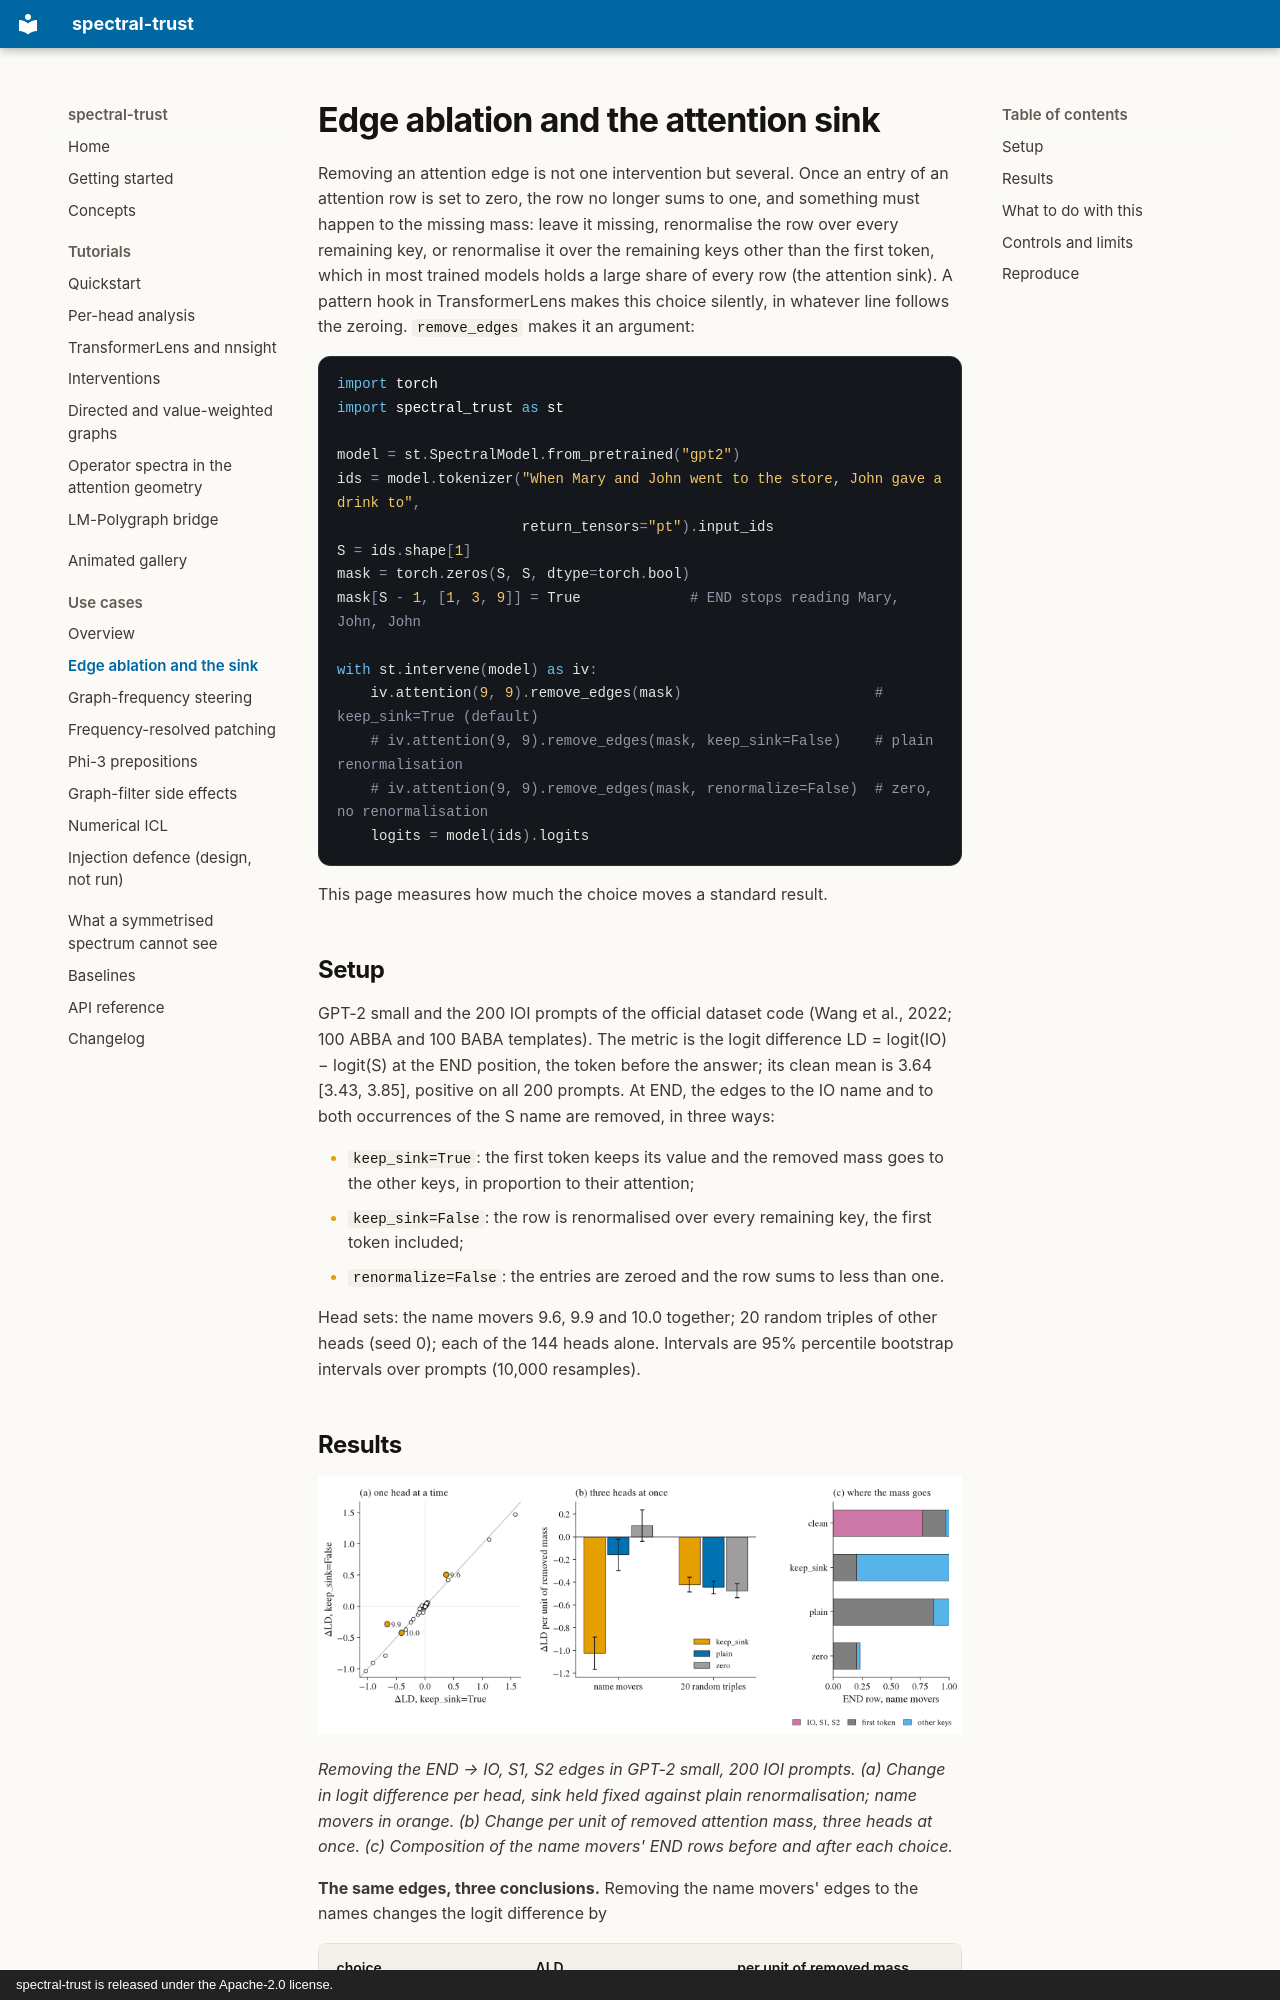

repository: vcnoel/spectral-trust · page: use-cases/sink-ablation/index.html · generator: mkdocs · copyright: spectral-trust is released under the Apache-2.0 license.

# Edge ablation and the attention sink

Removing an attention edge is not one intervention but several. Once an
entry of an attention row is set to zero, the row no longer sums to one,
and something must happen to the missing mass: leave it missing,
renormalise the row over every remaining key, or renormalise it over the
remaining keys other than the first token, which in most trained models
holds a large share of every row (the attention sink). A pattern hook in
TransformerLens makes this choice silently, in whatever line follows the
zeroing. `remove_edges` makes it an argument:

```python
import torch
import spectral_trust as st

model = st.SpectralModel.from_pretrained("gpt2")
ids = model.tokenizer("When Mary and John went to the store, John gave a drink to",
                      return_tensors="pt").input_ids
S = ids.shape[1]
mask = torch.zeros(S, S, dtype=torch.bool)
mask[S - 1, [1, 3, 9]] = True             # END stops reading Mary, John, John

with st.intervene(model) as iv:
    iv.attention(9, 9).remove_edges(mask)                       # keep_sink=True (default)
    # iv.attention(9, 9).remove_edges(mask, keep_sink=False)    # plain renormalisation
    # iv.attention(9, 9).remove_edges(mask, renormalize=False)  # zero, no renormalisation
    logits = model(ids).logits
```

This page measures how much the choice moves a standard result.

## Setup

GPT-2 small and the 200 IOI prompts of the official dataset code (Wang et
al., 2022; 100 ABBA and 100 BABA templates). The metric is the logit
difference LD = logit(IO) − logit(S) at the END position, the token before
the answer; its clean mean is 3.64 [3.43, 3.85], positive on all 200
prompts. At END, the edges to the IO name and to both occurrences of the S
name are removed, in three ways:

- `keep_sink=True`: the first token keeps its value and the removed mass
  goes to the other keys, in proportion to their attention;
- `keep_sink=False`: the row is renormalised over every remaining key, the
  first token included;
- `renormalize=False`: the entries are zeroed and the row sums to less than
  one.

Head sets: the name movers 9.6, 9.9 and 10.0 together; 20 random triples of
other heads (seed 0); each of the 144 heads alone. Intervals are 95%
percentile bootstrap intervals over prompts (10,000 resamples).
